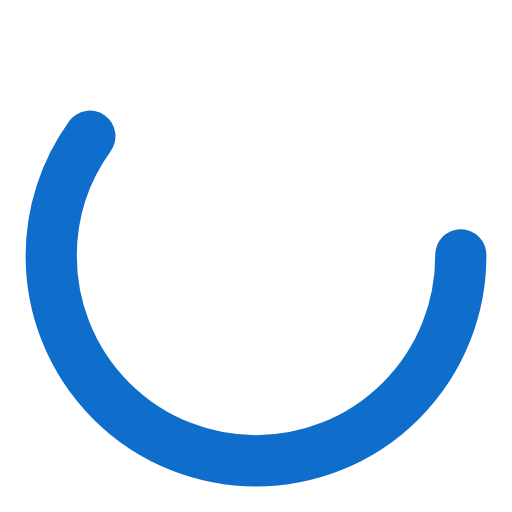
t = 0.00 s
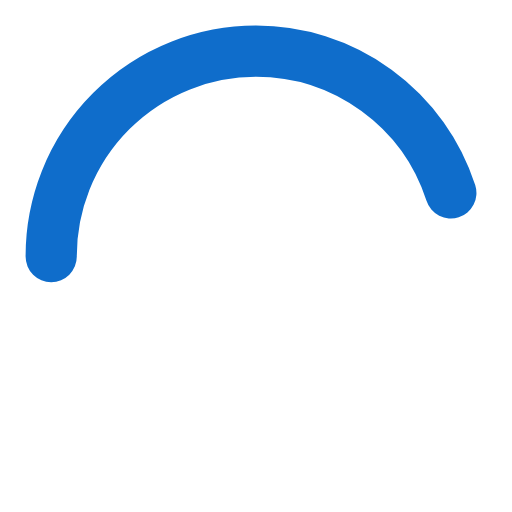
t = 0.25 s
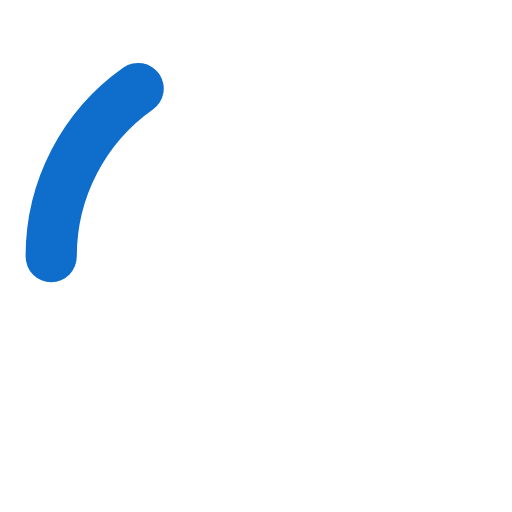
t = 0.75 s
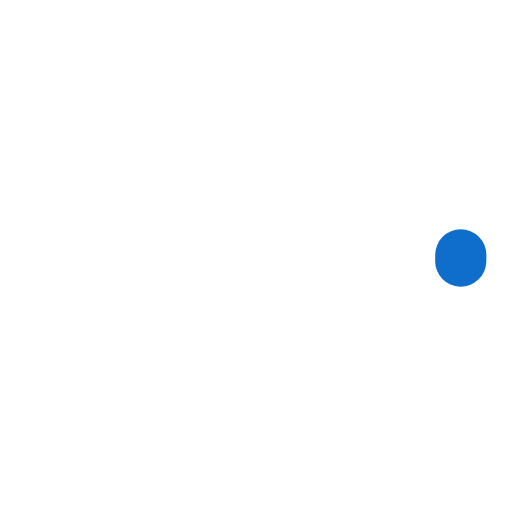
t = 1.00 s
t = 1.25 s: frame unchanged from t = 0.75 s, image omitted
t = 1.75 s: frame unchanged from t = 0.25 s, image omitted

The animated SVG that drew these frames (rendered in a browser with its animation timeline set to each time). Animation: 2 SMIL elements (animate=2); one cycle of 2.00 s, repeats indefinitely.

<?xml version="1.0" encoding="utf-8"?>
<svg width='184px' height='184px' xmlns="http://www.w3.org/2000/svg" viewBox="0 0 100 100" preserveAspectRatio="xMidYMid" class="uil-ring-alt">
<rect x="0" y="0" width="100" height="100" fill="none" class="bk"></rect>
<circle cx="50" cy="50" r="40" stroke="#FFF" fill="none" stroke-width="10" stroke-linecap="round"></circle>
<circle cx="50" cy="50" r="40" stroke="#0F6DCB" fill="none" stroke-width="10" stroke-linecap="round">
<animate attributeName="stroke-dashoffset" dur="1s" repeatCount="indefinite" from="0" to="-502"></animate>
<animate attributeName="stroke-dasharray" dur="2s" repeatCount="indefinite" values="150.6 100.4;1 250;150.6 100.4"></animate>
</circle>
</svg>